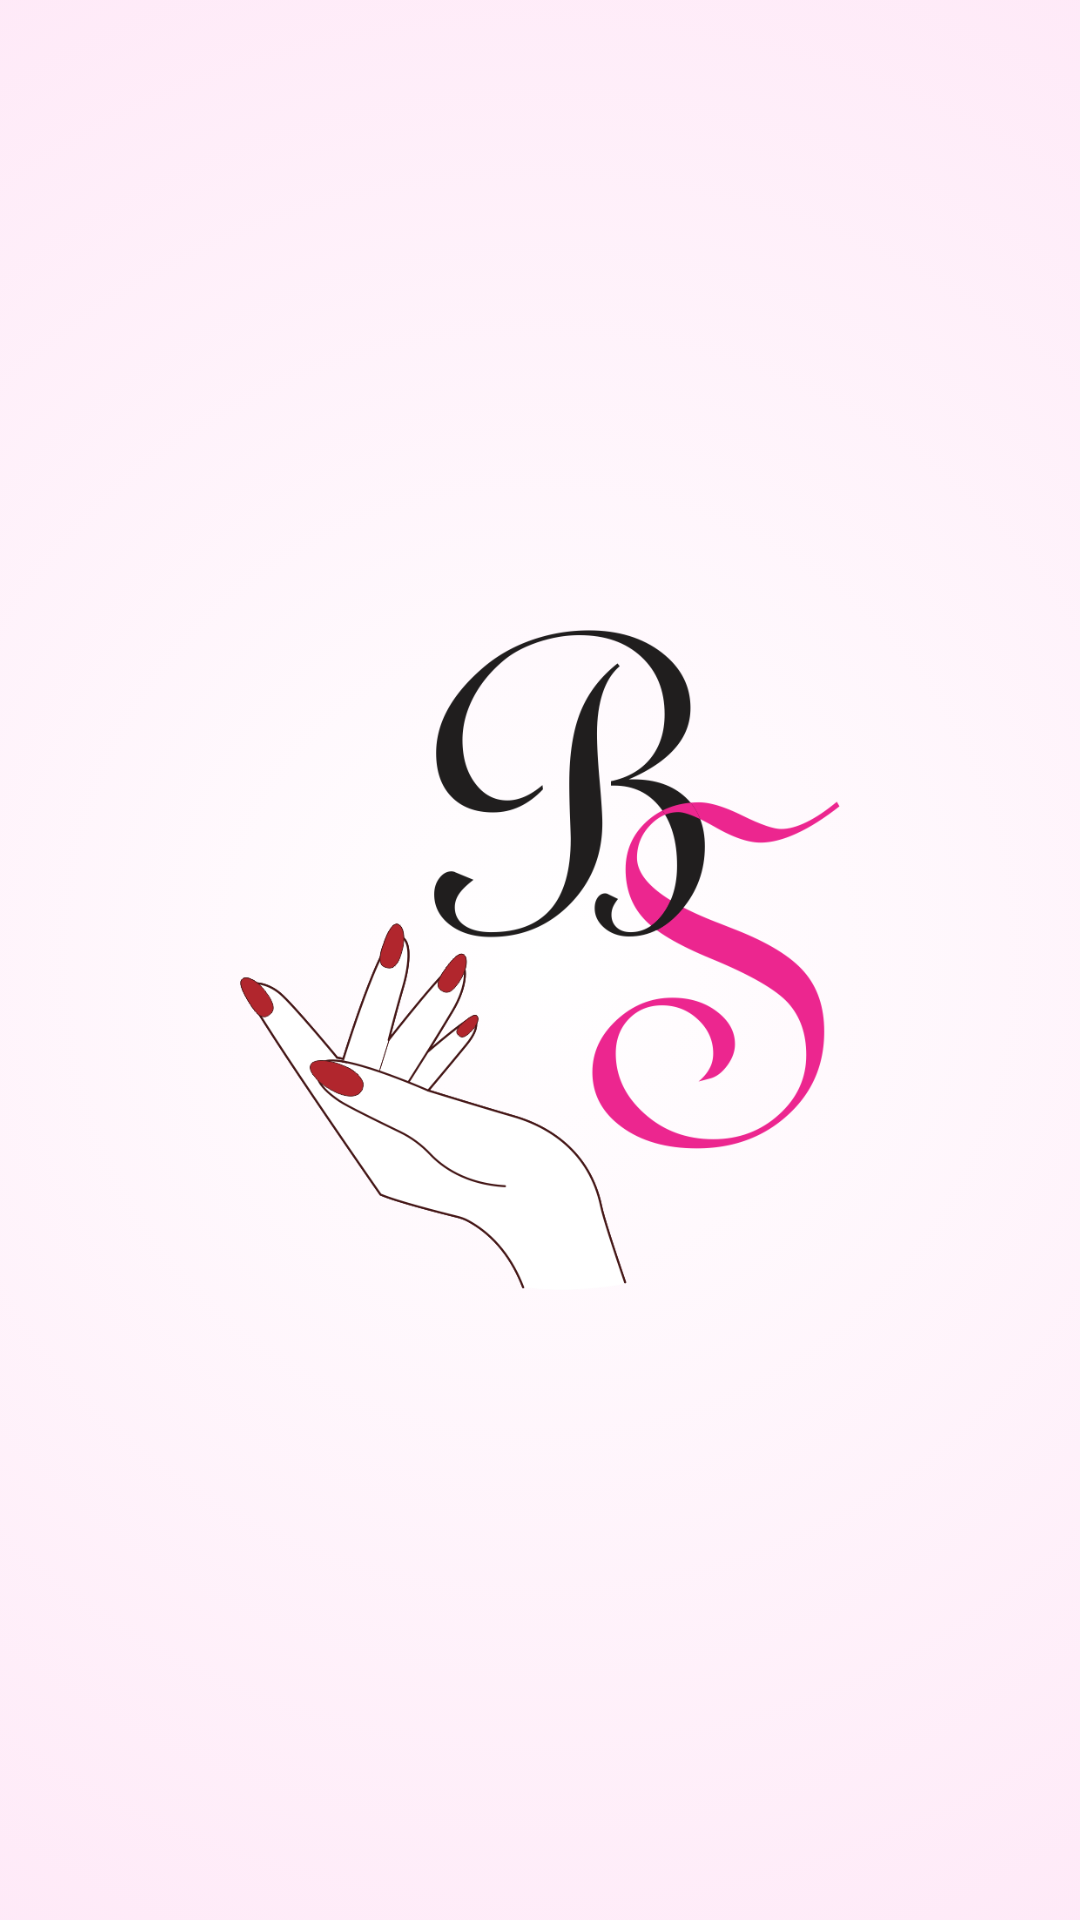

Here is an Android app screen rendered from its layout file. Give the layout XML and the strings, colors and styles it references.
<!-- AndroidManifest.xml: activity theme AppCompat.FullScreen -->
<!-- res/layout/activity_splash.xml -->
<?xml version="1.0" encoding="utf-8"?>
<LinearLayout xmlns:android="http://schemas.android.com/apk/res/android"
    android:layout_width="match_parent"
    android:layout_height="match_parent"
    android:background="@drawable/gradient_background"
    android:orientation="vertical">

    <ImageView
        android:layout_width="200dp"
        android:layout_height="wrap_content"
        android:layout_gravity="center"
        android:src="@drawable/app_logo" />

</LinearLayout>
<!-- resources referenced by this layout -->
<resources>
  <!-- drawable app_logo: png bitmap (drawable, 77683 bytes) -->
  <!-- drawable gradient_background (drawable) -->
  <?xml version="1.0" encoding="utf-8"?>
  <selector xmlns:android="http://schemas.android.com/apk/res/android">
      <item>
          <shape>
              <gradient
                  android:gradientRadius="500dp"
                  android:endColor="@color/light_pink"
                  android:startColor="@color/white"
                  android:type="radial" />
          </shape>
      </item>
  </selector>
  <style name="AppCompat.FullScreen" parent="Theme.AppCompat.NoActionBar">
          <item name="android:windowFullscreen">true</item>
      </style>
  <color name="light_pink">#FEE2F5</color>
  <color name="white">#FFFFFFFF</color>
</resources>
